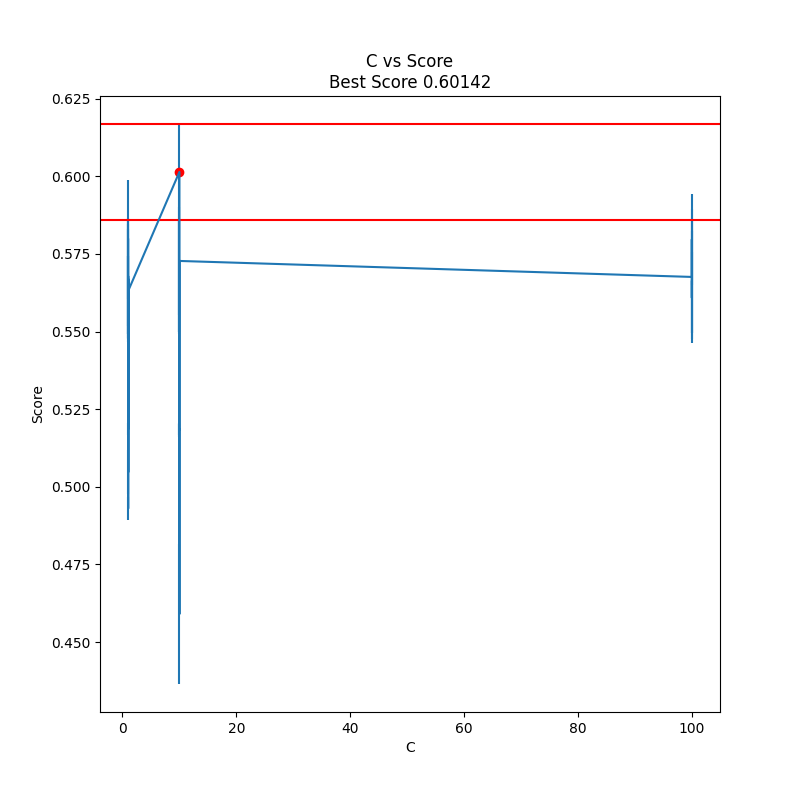

Source data for this figure (header and first rows):
, mean_fit_time, std_fit_time, mean_score_time, std_score_time, param_kernel, param_gamma, param_degree, param_C, params, split0_test_score, split1_test_score, mean_test_score, std_test_score, rank_test_score
0, 101, 4.55, 3.149, 0.646, rbf, 0.0001, 7, 100, {'kernel': 'rbf', 'gamma': 0.0001, 'degr…, 0.5476, 0.5895, 0.5685, 0.02095, 5
1, 79.17, 3.57, 6.336, 0.44, poly, 0.001, 6, 1, {'kernel': 'poly', 'gamma': 0.001, 'degr…, 0.4976, 0.5118, 0.5047, 0.00712, 23
2, 190.5, 1.846, 1.166, 0.06217, linear, 0.001, 2, 1, {'kernel': 'linear', 'gamma': 0.001, 'de…, 0.5481, 0.5829, 0.5655, 0.01742, 14
3, 92.82, 3.856, 3.661, 0.1695, rbf, 1e-05, 5, 100, {'kernel': 'rbf', 'gamma': 1e-05, 'degre…, 0.5463, 0.5755, 0.5609, 0.01461, 16
4, 133.7, 0.953, 10.73, 0.6242, poly, 0.0001, 3, 10, {'kernel': 'poly', 'gamma': 0.0001, 'deg…, 0.5186, 0.5186, 0.5186, 0.0, 19
5, 275.3, 2.34, 0.3353, 0.05061, linear, 1e-05, 4, 10, {'kernel': 'linear', 'gamma': 1e-05, 'de…, 0.5492, 0.5857, 0.5675, 0.01822, 10
6, 54.43, 1.669, 6.307, 0.2754, poly, 0.001, 9, 1, {'kernel': 'poly', 'gamma': 0.001, 'degr…, 0.4967, 0.4893, 0.493, 0.003722, 24
7, 989.8, 8.042, 0.2145, 0.003705, linear, 0.0001, 2, 100, {'kernel': 'linear', 'gamma': 0.0001, 'd…, 0.5497, 0.5855, 0.5676, 0.01792, 9
8, 190.4, 0.1857, 0.9677, 0.1513, linear, 0.001, 6, 1, {'kernel': 'linear', 'gamma': 0.001, 'de…, 0.5477, 0.5862, 0.5669, 0.01924, 11
9, 276, 0.4463, 0.3209, 0.01381, linear, 0.001, 5, 10, {'kernel': 'linear', 'gamma': 0.001, 'de…, 0.55, 0.5857, 0.5678, 0.01785, 6
10, 106.4, 3.391, 3.268, 0.01233, rbf, 0.001, 7, 10, {'kernel': 'rbf', 'gamma': 0.001, 'degre…, 0.5553, 0.5902, 0.5727, 0.01744, 4
11, 126.9, 2.012, 2.66, 0.2056, rbf, 0.01, 7, 10, {'kernel': 'rbf', 'gamma': 0.01, 'degree…, 0.586, 0.6168, 0.6014, 0.01543, 1
12, 101, 3.979, 2.681, 0.2026, rbf, 0.01, 9, 1, {'kernel': 'rbf', 'gamma': 0.01, 'degree…, 0.5604, 0.5988, 0.5796, 0.0192, 2
13, 966.5, 12.38, 0.2463, 0.02731, linear, 0.001, 1, 100, {'kernel': 'linear', 'gamma': 0.001, 'de…, 0.5497, 0.5825, 0.5661, 0.01643, 13
14, 52.29, 0.251, 6.73, 0.2696, poly, 1e-05, 9, 10, {'kernel': 'poly', 'gamma': 1e-05, 'degr…, 0.5204, 0.5166, 0.5185, 0.001883, 21
15, 95.79, 0.2594, 4.067, 0.2806, rbf, 0.001, 6, 1, {'kernel': 'rbf', 'gamma': 0.001, 'degre…, 0.5467, 0.5743, 0.5605, 0.01383, 17
16, 121.6, 0.3813, 4.89, 0.0974, poly, 0.01, 3, 1, {'kernel': 'poly', 'gamma': 0.01, 'degre…, 0.5519, 0.5742, 0.5631, 0.01115, 15
17, 113.1, 1.076, 1.981, 0.1445, rbf, 0.001, 4, 100, {'kernel': 'rbf', 'gamma': 0.001, 'degre…, 0.5651, 0.5942, 0.5796, 0.01457, 3
18, 50.48, 0.5392, 5.553, 0.3341, poly, 0.0001, 8, 1, {'kernel': 'poly', 'gamma': 0.0001, 'deg…, 0.5207, 0.5166, 0.5187, 0.002013, 18
19, 188.1, 4.673, 0.2704, 0.01303, linear, 0.01, 1, 10, {'kernel': 'linear', 'gamma': 0.01, 'deg…, 0.55, 0.5857, 0.5678, 0.01785, 6
20, 47.58, 1.012, 4.187, 0.356, poly, 0.0001, 9, 10, {'kernel': 'poly', 'gamma': 0.0001, 'deg…, 0.5205, 0.5162, 0.5183, 0.002164, 22
21, 110.7, 0.2006, 0.6283, 0.04018, linear, 0.0001, 6, 1, {'kernel': 'linear', 'gamma': 0.0001, 'd…, 0.5491, 0.5865, 0.5678, 0.01874, 8
22, 85.13, 0.4896, 2.805, 0.01469, poly, 0.001, 5, 10, {'kernel': 'poly', 'gamma': 0.001, 'degr…, 0.5186, 0.5186, 0.5186, 0.0, 19
23, 48.25, 0.2332, 3.46, 0.07167, poly, 0.0001, 7, 10, {'kernel': 'poly', 'gamma': 0.0001, 'deg…, 0.4817, 0.4365, 0.4591, 0.02259, 25
24, 84.15, 1.262, 0.4056, 0.05534, linear, 1e-05, 7, 1, {'kernel': 'linear', 'gamma': 1e-05, 'de…, 0.5491, 0.5846, 0.5668, 0.01775, 12
